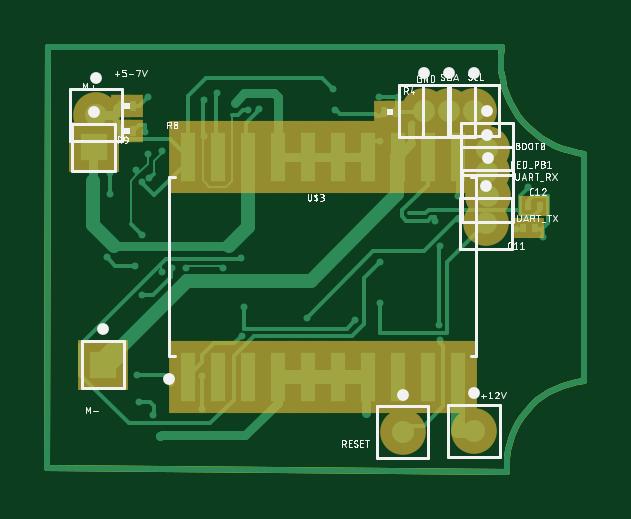
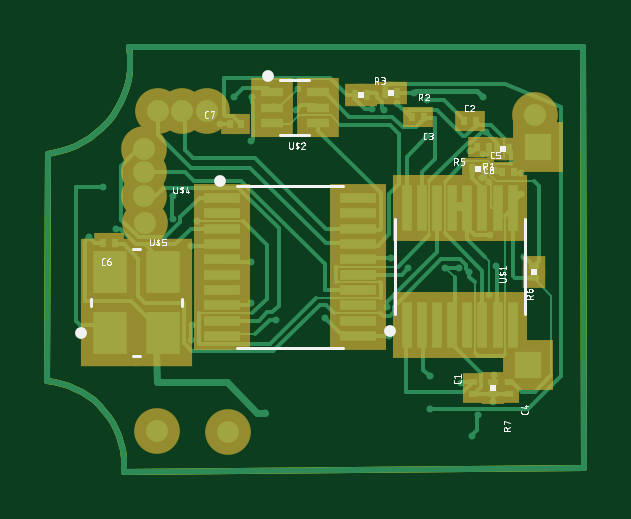
Circuit board: 9 layer files. Board 22.7 x 18.0 mm.
- bottom_copper: copper_bottom.gbr (15346 bytes)
- top_copper: copper_top.gbr (10528 bytes)
- outline: profile.gbr (944 bytes)
- bottom_silk: silkscreen_bottom.gbr (38470 bytes)
- top_silk: silkscreen_top.gbr (47062 bytes)
- bottom_mask: soldermask_bottom.gbr (2003 bytes)
- top_mask: soldermask_top.gbr (1061 bytes)
- paste: solderpaste_bottom.gbr (1730 bytes)
- paste: solderpaste_top.gbr (788 bytes)

=== bottom_copper: copper_bottom.gbr (15346 bytes, source omitted) ===
=== top_copper: copper_top.gbr (10528 bytes, source omitted) ===
=== outline: profile.gbr ===
G04 EAGLE Gerber RS-274X export*
G75*
%MOMM*%
%FSLAX34Y34*%
%LPD*%
%IN*%
%IPPOS*%
%AMOC8*
5,1,8,0,0,1.08239X$1,22.5*%
G01*
%ADD10C,0.254000*%


D10*
X-20500Y-4100D02*
X174301Y-5600D01*
X174199Y-2764D01*
X174347Y345D01*
X174765Y3429D01*
X175450Y6465D01*
X176397Y9429D01*
X177599Y12300D01*
X179047Y15055D01*
X180729Y17673D01*
X182633Y20135D01*
X184744Y22422D01*
X187047Y24515D01*
X189523Y26401D01*
X192154Y28063D01*
X194920Y29489D01*
X197800Y30669D01*
X200772Y31594D01*
X203813Y32256D01*
X206900Y32650D01*
X206900Y33850D01*
X206700Y129050D01*
X204200Y129350D01*
X201160Y129992D01*
X197898Y130972D01*
X194733Y132232D01*
X191689Y133764D01*
X188791Y135555D01*
X186060Y137591D01*
X183517Y139858D01*
X181181Y142338D01*
X179070Y145012D01*
X177201Y147860D01*
X175586Y150860D01*
X174239Y153989D01*
X173170Y157223D01*
X172387Y160539D01*
X171896Y163910D01*
X171701Y167311D01*
X171803Y170717D01*
X172201Y174100D01*
X-20100Y174100D01*
X-20500Y-4100D01*
M02*

=== bottom_silk: silkscreen_bottom.gbr (38470 bytes, source omitted) ===
=== top_silk: silkscreen_top.gbr (47062 bytes, source omitted) ===
=== bottom_mask: soldermask_bottom.gbr ===
G04 EAGLE Gerber RS-274X export*
G75*
%MOMM*%
%FSLAX34Y34*%
%LPD*%
%INSoldermask Bottom*%
%IPPOS*%
%AMOC8*
5,1,8,0,0,1.08239X$1,22.5*%
G01*
%ADD10R,1.230000X2.788500*%
%ADD11R,1.763400X1.191300*%
%ADD12R,0.840000X0.990000*%
%ADD13R,0.990000X0.840000*%
%ADD14R,0.850000X0.750000*%
%ADD15R,0.750000X0.850000*%
%ADD16R,2.372400X1.220400*%
%ADD17R,2.461800X2.811800*%
%ADD18R,2.153600X2.153600*%
%ADD19C,1.934400*%


D10*
X54600Y56466D03*
X48200Y56466D03*
X41800Y56466D03*
X35400Y56466D03*
X29000Y56466D03*
X22600Y56466D03*
X16200Y56466D03*
X9800Y56466D03*
X9800Y105934D03*
X16200Y105934D03*
X22600Y105934D03*
X29000Y105934D03*
X35400Y105934D03*
X41800Y105934D03*
X48200Y105934D03*
X54600Y105934D03*
D11*
X111813Y155000D03*
X111813Y148500D03*
X111813Y142000D03*
X92387Y142000D03*
X92387Y148500D03*
X92387Y155000D03*
D12*
X16250Y130800D03*
X11150Y130800D03*
X58850Y154700D03*
X63950Y154700D03*
X71550Y153800D03*
X76650Y153800D03*
X21950Y122600D03*
X27050Y122600D03*
D13*
X900Y76250D03*
X900Y81350D03*
X18100Y32250D03*
X18100Y27150D03*
D14*
X26500Y27300D03*
X26500Y32300D03*
D15*
X30400Y142700D03*
X25400Y142700D03*
X47400Y144400D03*
X52400Y144400D03*
X19900Y131900D03*
X24900Y131900D03*
X178200Y91100D03*
X183200Y91100D03*
X129600Y141700D03*
X124600Y141700D03*
D16*
X132783Y110250D03*
X132783Y103750D03*
X132783Y97250D03*
X132783Y90750D03*
X132783Y84250D03*
X132783Y77750D03*
X132783Y71250D03*
X132783Y64750D03*
X132783Y58250D03*
X132783Y51750D03*
X75217Y51750D03*
X75217Y58250D03*
X75217Y64750D03*
X75217Y71250D03*
X75217Y77750D03*
X75217Y84250D03*
X75217Y90750D03*
X75217Y97250D03*
X75217Y103750D03*
X75217Y110250D03*
D14*
X11500Y32400D03*
X11500Y27400D03*
D15*
X9100Y121200D03*
X14100Y121200D03*
D17*
X180250Y53000D03*
X157750Y53000D03*
X157750Y79000D03*
X180250Y79000D03*
D18*
X-800Y131700D03*
X3200Y39600D03*
D19*
X165700Y131000D03*
X165300Y99500D03*
X166000Y111100D03*
X139300Y147100D03*
X130100Y11100D03*
X165800Y121100D03*
X149600Y147100D03*
X160100Y147200D03*
X160300Y11600D03*
X200Y145300D03*
M02*

=== top_mask: soldermask_top.gbr ===
G04 EAGLE Gerber RS-274X export*
G75*
%MOMM*%
%FSLAX34Y34*%
%LPD*%
%INSoldermask Top*%
%IPPOS*%
%AMOC8*
5,1,8,0,0,1.08239X$1,22.5*%
G01*
%ADD10R,1.601900X3.052400*%
%ADD11R,0.840000X0.990000*%
%ADD12R,0.750000X0.850000*%
%ADD13R,2.153600X2.153600*%
%ADD14C,1.934400*%


D10*
X39050Y34664D03*
X51750Y34664D03*
X64450Y34664D03*
X77150Y34664D03*
X89850Y34664D03*
X102550Y34664D03*
X115250Y34664D03*
X127950Y34664D03*
X140650Y34664D03*
X153350Y34664D03*
X153350Y127736D03*
X140650Y127736D03*
X127950Y127736D03*
X115250Y127736D03*
X102550Y127736D03*
X89850Y127736D03*
X77150Y127736D03*
X64450Y127736D03*
X51750Y127736D03*
X39050Y127736D03*
D11*
X127350Y146700D03*
X122250Y146700D03*
X16050Y149000D03*
X10950Y149000D03*
X10950Y138800D03*
X16050Y138800D03*
D12*
X181200Y97400D03*
X186200Y97400D03*
X188200Y106700D03*
X183200Y106700D03*
D13*
X-800Y131700D03*
X3200Y39600D03*
D14*
X165700Y131000D03*
X165300Y99500D03*
X166000Y111100D03*
X139300Y147100D03*
X130100Y11100D03*
X165800Y121100D03*
X149600Y147100D03*
X160100Y147200D03*
X160300Y11600D03*
X200Y145300D03*
M02*

=== paste: solderpaste_bottom.gbr ===
G04 EAGLE Gerber RS-274X export*
G75*
%MOMM*%
%FSLAX34Y34*%
%LPD*%
%INSolderpaste Bottom*%
%IPPOS*%
%AMOC8*
5,1,8,0,0,1.08239X$1,22.5*%
G01*
%ADD10R,0.410000X1.968500*%
%ADD11R,0.969200X0.397100*%
%ADD12R,0.280000X0.430000*%
%ADD13R,0.430000X0.280000*%
%ADD14R,0.350000X0.250000*%
%ADD15R,0.250000X0.350000*%
%ADD16R,1.558800X0.406800*%
%ADD17R,1.461800X1.811800*%


D10*
X54600Y56466D03*
X48200Y56466D03*
X41800Y56466D03*
X35400Y56466D03*
X29000Y56466D03*
X22600Y56466D03*
X16200Y56466D03*
X9800Y56466D03*
X9800Y105934D03*
X16200Y105934D03*
X22600Y105934D03*
X29000Y105934D03*
X35400Y105934D03*
X41800Y105934D03*
X48200Y105934D03*
X54600Y105934D03*
D11*
X111813Y155000D03*
X111813Y148500D03*
X111813Y142000D03*
X92387Y142000D03*
X92387Y148500D03*
X92387Y155000D03*
D12*
X16250Y130800D03*
X11150Y130800D03*
X58850Y154700D03*
X63950Y154700D03*
X71550Y153800D03*
X76650Y153800D03*
X21950Y122600D03*
X27050Y122600D03*
D13*
X900Y76250D03*
X900Y81350D03*
X18100Y32250D03*
X18100Y27150D03*
D14*
X26500Y27300D03*
X26500Y32300D03*
D15*
X30400Y142700D03*
X25400Y142700D03*
X47400Y144400D03*
X52400Y144400D03*
X19900Y131900D03*
X24900Y131900D03*
X178200Y91100D03*
X183200Y91100D03*
X129600Y141700D03*
X124600Y141700D03*
D16*
X132783Y110250D03*
X132783Y103750D03*
X132783Y97250D03*
X132783Y90750D03*
X132783Y84250D03*
X132783Y77750D03*
X132783Y71250D03*
X132783Y64750D03*
X132783Y58250D03*
X132783Y51750D03*
X75217Y51750D03*
X75217Y58250D03*
X75217Y64750D03*
X75217Y71250D03*
X75217Y77750D03*
X75217Y84250D03*
X75217Y90750D03*
X75217Y97250D03*
X75217Y103750D03*
X75217Y110250D03*
D14*
X11500Y32400D03*
X11500Y27400D03*
D15*
X9100Y121200D03*
X14100Y121200D03*
D17*
X180250Y53000D03*
X157750Y53000D03*
X157750Y79000D03*
X180250Y79000D03*
M02*

=== paste: solderpaste_top.gbr ===
G04 EAGLE Gerber RS-274X export*
G75*
%MOMM*%
%FSLAX34Y34*%
%LPD*%
%INSolderpaste Top*%
%IPPOS*%
%AMOC8*
5,1,8,0,0,1.08239X$1,22.5*%
G01*
%ADD10R,0.601900X2.052400*%
%ADD11R,0.280000X0.430000*%
%ADD12R,0.250000X0.350000*%


D10*
X39050Y34664D03*
X51750Y34664D03*
X64450Y34664D03*
X77150Y34664D03*
X89850Y34664D03*
X102550Y34664D03*
X115250Y34664D03*
X127950Y34664D03*
X140650Y34664D03*
X153350Y34664D03*
X153350Y127736D03*
X140650Y127736D03*
X127950Y127736D03*
X115250Y127736D03*
X102550Y127736D03*
X89850Y127736D03*
X77150Y127736D03*
X64450Y127736D03*
X51750Y127736D03*
X39050Y127736D03*
D11*
X127350Y146700D03*
X122250Y146700D03*
X16050Y149000D03*
X10950Y149000D03*
X10950Y138800D03*
X16050Y138800D03*
D12*
X181200Y97400D03*
X186200Y97400D03*
X188200Y106700D03*
X183200Y106700D03*
M02*

